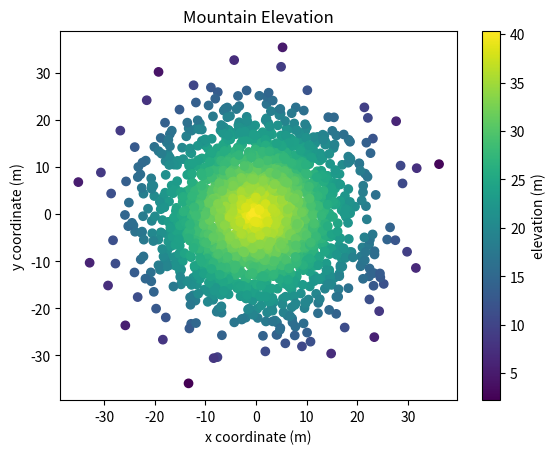

This chart was generated by the following Python code:
#!/usr/bin/env python3
import numpy as np
import matplotlib.pyplot as plt

np.random.seed(5)

x = np.random.randn(2000) * 10
y = np.random.randn(2000) * 10
z = np.random.rand(2000) + 40 - np.sqrt(np.square(x) + np.square(y))

plt.xlabel('x coordinate (m)')
plt.ylabel('y coordinate (m)')
plt.title('Mountain Elevation')
plt.scatter(x, y, c=z, cmap='viridis')
plt.colorbar(label='elevation (m)')